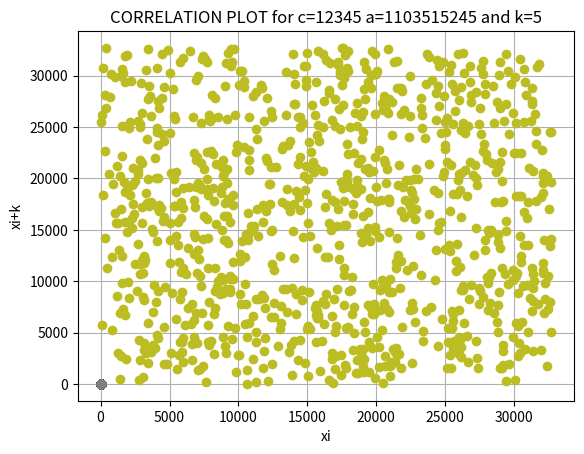

Recreate this plot in Python.
#Code for making random number generator, basic and LCG
# [redacted]
import matplotlib.pyplot as plt

#Basic random number generator
def RNONE(x,c,N,P,k):
    xi=x #x0
    numbers=[] #list for storing random number
    i=0
    while i<=N:
        xi=c*xi*(1-xi)
        numbers.append(xi)
        i=i+1
    xis=[]
    xiks=[]
    for i in range(N-k):
        xis.append(numbers[i])
        xiks.append(numbers[i+k])
    y="CORRELATION PLOT for c="+str(c)+" and k="+str(k)
    #plotting
    plt.plot(xis,xiks,marker='o',linestyle='')
    plt.title(y)
    plt.xlabel("xi")
    plt.ylabel("xi+k")
    plt.grid(True)
    x="c"+str(c)+"k"+str(k)+".png"
    plt.savefig(x)
    plt.show()

#function for LCG
def LCG(x,c,a,m,N,k):
    xi=x
    i=0
    number=[] #List to store randum numbers
    while i<=N:
        xi=((a*xi) + c)%m
        number.append(xi)
        i=i+1
        
    xis=[]
    xiks=[]
    for i in range(N-k):
        xis.append(number[i])
        xiks.append(number[i+k])
    y="CORRELATION PLOT for c="+str(c)+" a="+str(a)+" and k="+str(k)
    plt.plot(xis,xiks,marker='o',linestyle='')
    plt.title(y)
    plt.xlabel("xi")
    plt.ylabel("xi+k")
    plt.grid(True)
    plt.savefig("LCG.png")
    plt.show()




#question 1
RNONE(0.1,3.67,1000,1000,5)
RNONE(0.1,3.2,1000,1000,7)
RNONE(0.1,3.78,1000,1000,5)
RNONE(0.1,3.78,1000,1000,10)
RNONE(0.1,3.68,1000,1000,5)
RNONE(0.1,3.84,1000,1000,5)
RNONE(0.1,3.67,1000,1000,5)
RNONE(0.1,3.98,1000,1000,5)




#question 2

LCG(0.1,12345,1103515245,32768,1000,5)


#OUTPUT
#plots attached in Google Classroom


        

